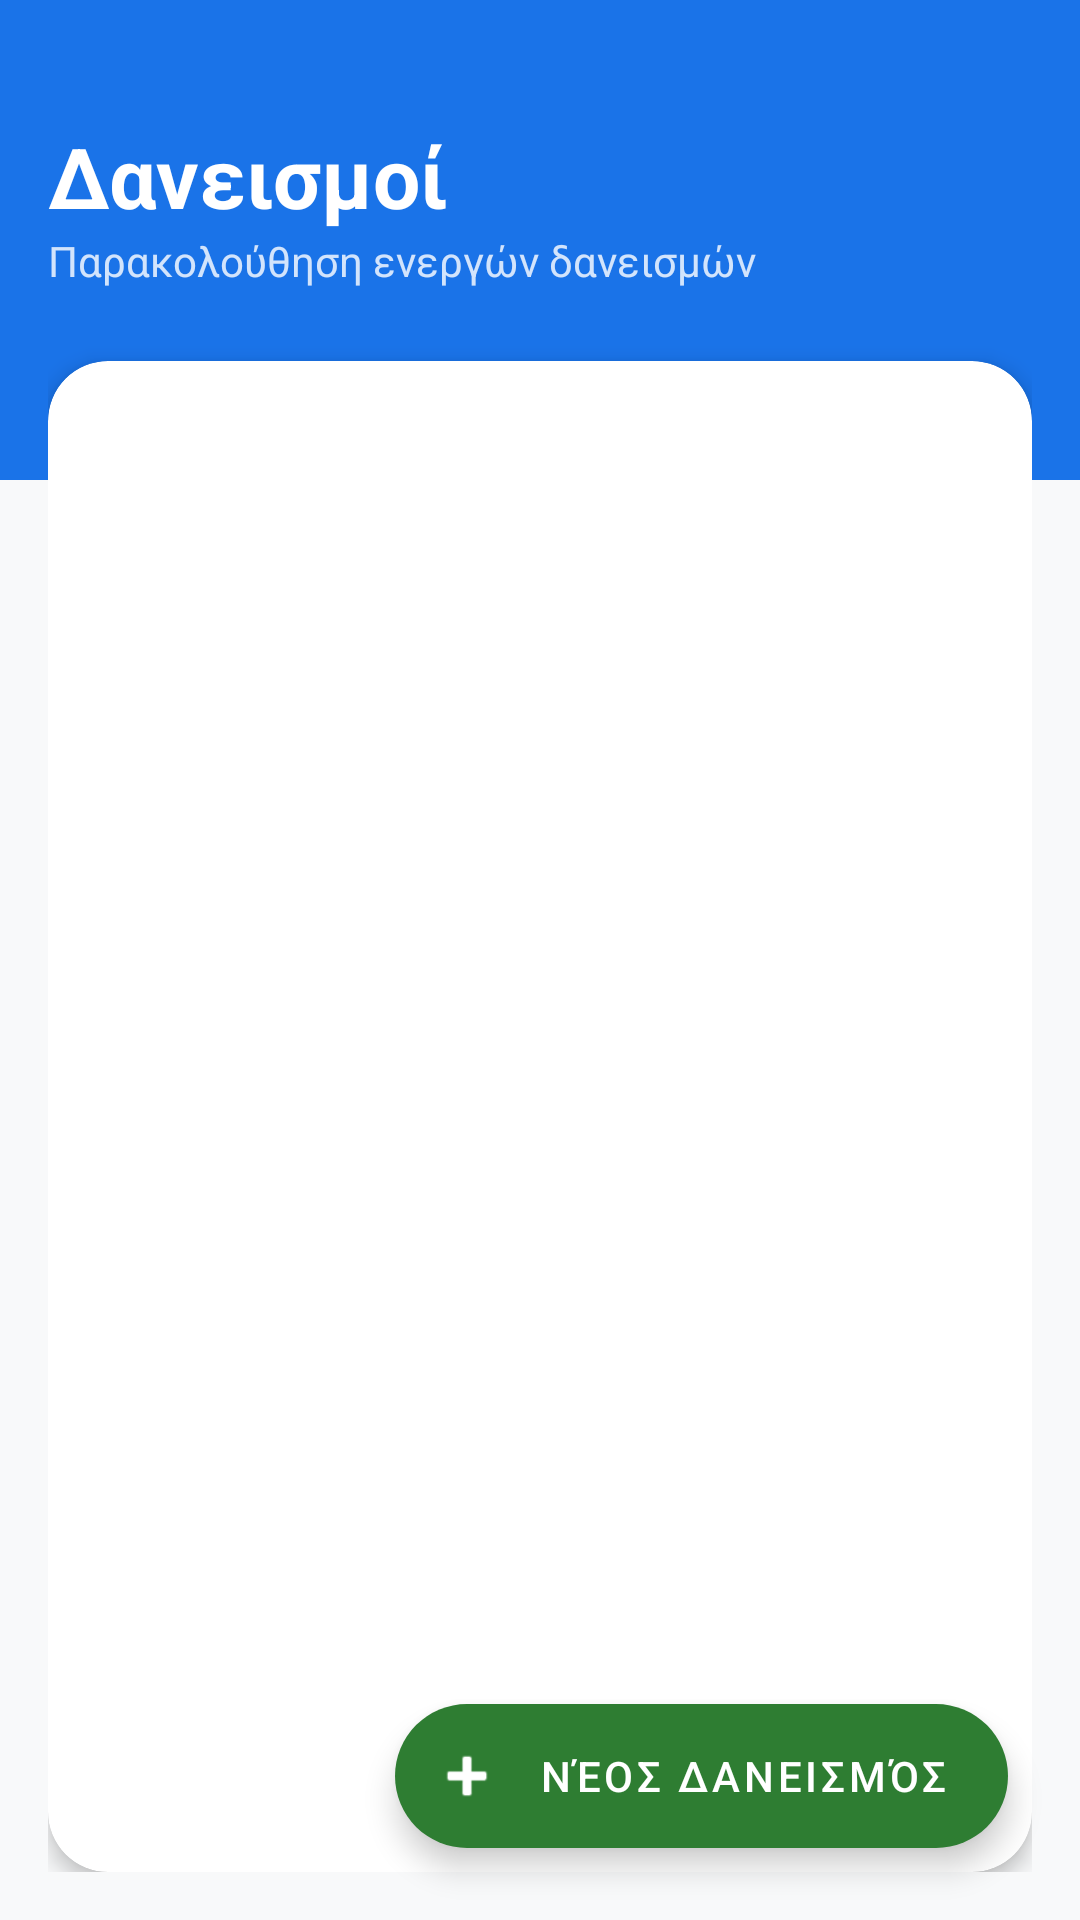

Produce the Android XML layout that renders to this screen, including the resource entries it uses.
<!-- AndroidManifest.xml: application theme Theme.LibraryApp -->
<!-- res/layout/fragment_loans.xml -->
<?xml version="1.0" encoding="utf-8"?>
<androidx.coordinatorlayout.widget.CoordinatorLayout
    xmlns:android="http://schemas.android.com/apk/res/android"
    xmlns:app="http://schemas.android.com/apk/res-auto"
    android:layout_width="match_parent"
    android:layout_height="match_parent"
    android:background="?android:attr/windowBackground">

    
    <View
        android:layout_width="match_parent"
        android:layout_height="160dp"
        android:background="?attr/colorPrimary" />

    <LinearLayout
        android:layout_width="match_parent"
        android:layout_height="match_parent"
        android:orientation="vertical"
        android:padding="16dp">

        <TextView
            android:layout_width="wrap_content"
            android:layout_height="wrap_content"
            android:text="Δανεισμοί"
            android:textColor="@color/white"
            android:textSize="28sp"
            android:textStyle="bold"
            android:layout_marginTop="24dp"/>

        <TextView
            android:layout_width="wrap_content"
            android:layout_height="wrap_content"
            android:text="Παρακολούθηση ενεργών δανεισμών"
            android:textColor="#E8F0FE"
            android:textSize="14sp"
            android:layout_marginBottom="24dp"
            android:alpha="0.9"/>

        
        <com.google.android.material.card.MaterialCardView
            android:layout_width="match_parent"
            android:layout_height="match_parent"
            app:cardCornerRadius="20dp"
            app:cardElevation="4dp"
            app:cardBackgroundColor="?attr/colorSurface">

            <FrameLayout
                android:layout_width="match_parent"
                android:layout_height="match_parent">

                <androidx.recyclerview.widget.RecyclerView
                    android:id="@+id/recyclerViewLoans"
                    android:layout_width="match_parent"
                    android:layout_height="match_parent"
                    android:clipToPadding="false"
                    android:padding="8dp"
                    app:layoutManager="androidx.recyclerview.widget.LinearLayoutManager" />

                <ProgressBar
                    android:id="@+id/progressBarLoans"
                    android:layout_width="wrap_content"
                    android:layout_height="wrap_content"
                    android:layout_gravity="center"
                    android:visibility="gone"
                    android:indeterminateTint="?attr/colorPrimary" />
            </FrameLayout>
        </com.google.android.material.card.MaterialCardView>

    </LinearLayout>

    <com.google.android.material.floatingactionbutton.ExtendedFloatingActionButton
        android:id="@+id/fabAddLoan"
        android:layout_width="wrap_content"
        android:layout_height="wrap_content"
        android:layout_gravity="bottom|end"
        android:layout_margin="24dp"
        android:text="Νέος Δανεισμός"
        android:textColor="@color/white"
        app:icon="@android:drawable/ic_input_add"
        app:iconTint="@color/white"
        app:backgroundTint="?attr/colorSecondary" />

</androidx.coordinatorlayout.widget.CoordinatorLayout>
<!-- resources referenced by this layout -->
<resources>
  <style name="Theme.LibraryApp" parent="Theme.MaterialComponents.DayNight.NoActionBar">
          
          <item name="colorPrimary">#1A73E8</item>
          <item name="colorPrimaryVariant">#1557B0</item>
          <item name="colorOnPrimary">#FFFFFF</item>
  
          
          
          <item name="colorSecondary">#2E7D32</item>
          
          <item name="colorSecondaryVariant">#E8F5E9</item>
          <item name="colorOnSecondary">#1B5E20</item>
  
          
          <item name="android:windowBackground">#F8F9FA</item>
          <item name="colorSurface">#FFFFFF</item>
          <item name="colorOnSurface">#202124</item>
          <item name="colorError">#B00020</item>
          <item name="colorOnError">#FFFFFF</item>
  
          
          <item name="android:textColorPrimary">#202124</item>
          <item name="android:textColorSecondary">#5F6368</item>
          <item name="android:textColorPrimaryDisableOnly">#9E9E9E</item>
          <item name="colorControlNormal">#5F6368</item>
          <item name="colorControlActivated">#1A73E8</item>
  
          
          <item name="android:statusBarColor">?attr/colorPrimaryVariant</item>
          <item name="android:windowLightStatusBar">false</item>
      </style>
  <!-- not gathered from this repository: default colours our renderer supplied (Android Studio template values) -->
  <color name="white">#FFFFFFFF</color>
</resources>
